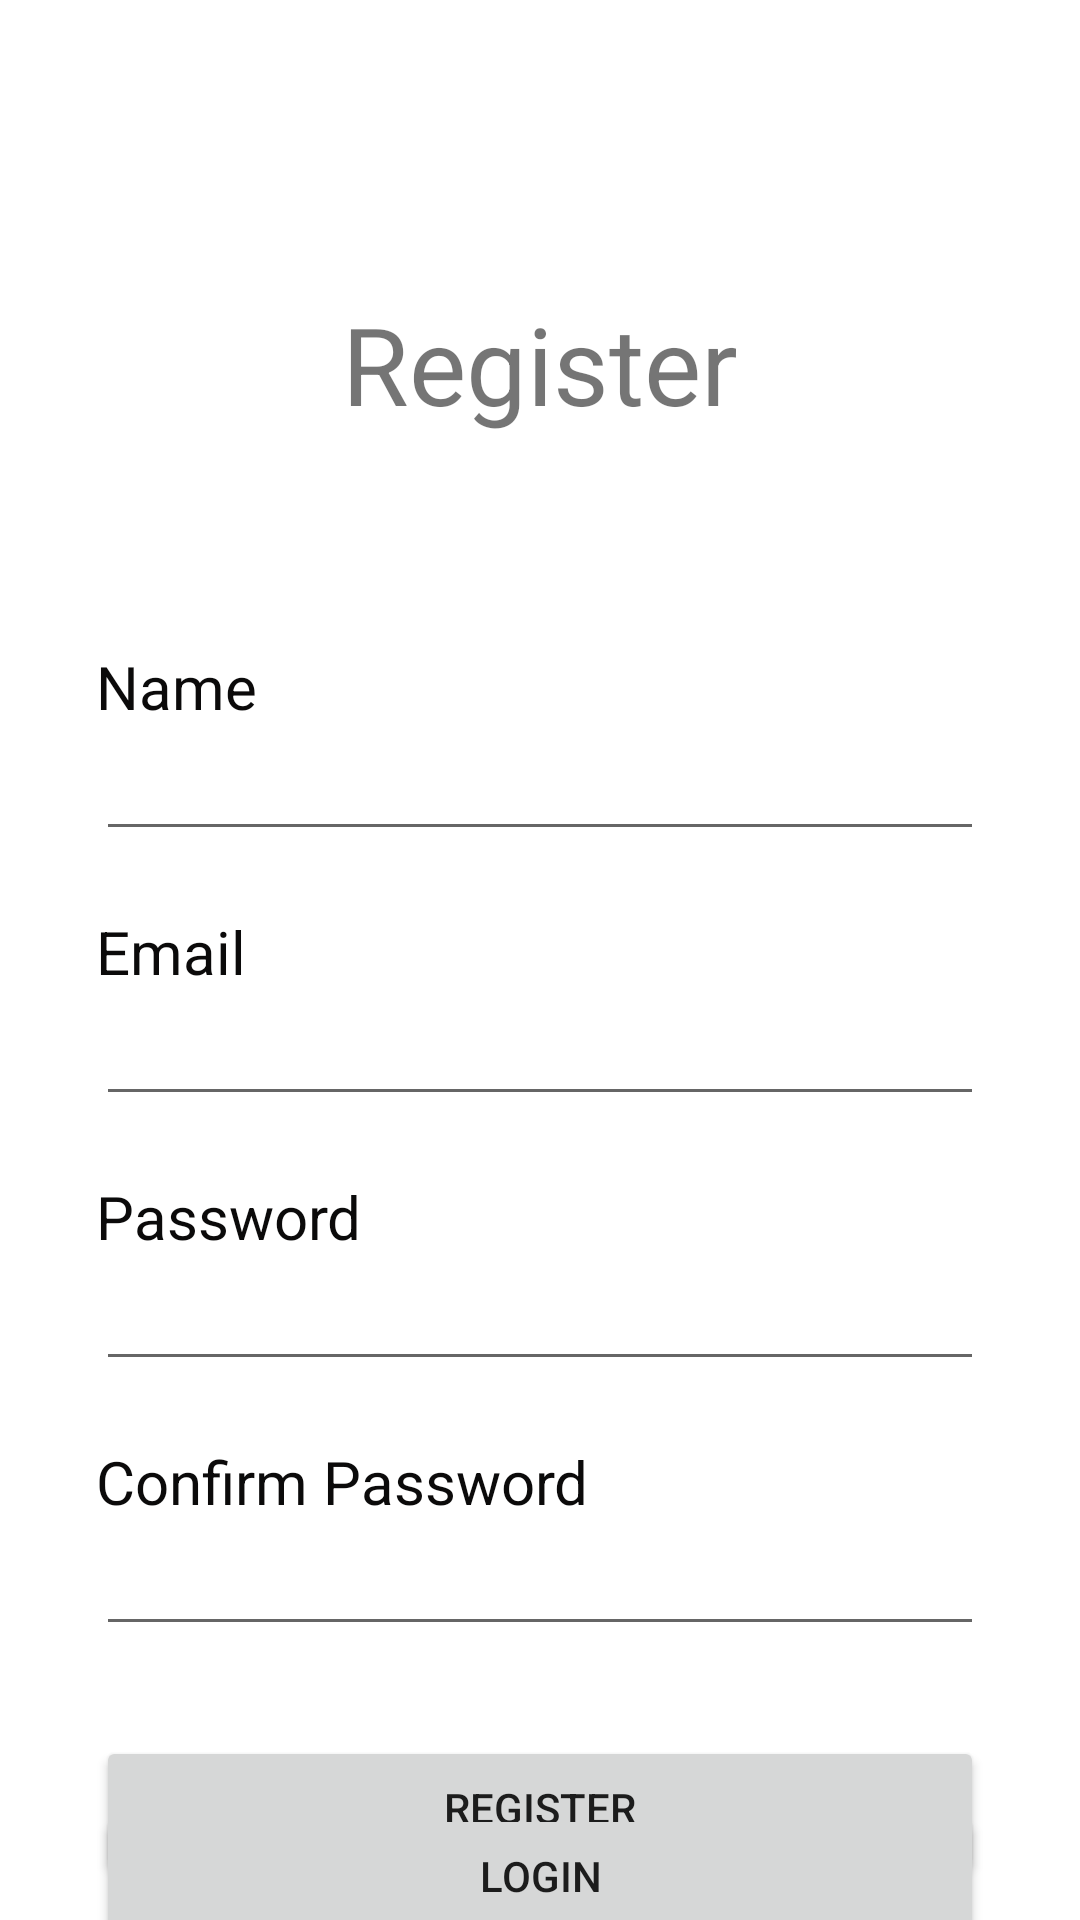

Android layout source for this screen:
<!-- AndroidManifest.xml: application theme Theme.Trabalho_final -->
<!-- res/layout/activity_register.xml -->
<?xml version="1.0" encoding="utf-8"?>
<androidx.constraintlayout.widget.ConstraintLayout xmlns:android="http://schemas.android.com/apk/res/android"
    xmlns:app="http://schemas.android.com/apk/res-auto"
    xmlns:tools="http://schemas.android.com/tools"
    android:layout_width="match_parent"
    android:layout_height="match_parent"
    tools:context=".RegisterActivity">

    <TextView
        android:id="@+id/textView8"
        android:layout_width="0dp"
        android:layout_height="wrap_content"
        android:layout_marginStart="32dp"
        android:layout_marginLeft="32dp"
        android:layout_marginTop="20dp"
        android:layout_marginEnd="32dp"
        android:layout_marginRight="32dp"
        android:text="@string/confirm_password"
        android:textColor="#0B0A0A"
        android:textSize="20sp"
        app:layout_constraintBottom_toTopOf="@+id/editCPassword"
        app:layout_constraintEnd_toEndOf="parent"
        app:layout_constraintHorizontal_bias="1.0"
        app:layout_constraintStart_toStartOf="parent"
        app:layout_constraintTop_toBottomOf="@+id/editPassword" />

    <TextView
        android:id="@+id/textView7"
        android:layout_width="0dp"
        android:layout_height="wrap_content"
        android:layout_marginStart="32dp"
        android:layout_marginLeft="32dp"
        android:layout_marginTop="20dp"
        android:layout_marginEnd="32dp"
        android:layout_marginRight="32dp"
        android:text="@string/password"
        android:textColor="#0B0A0A"
        android:textSize="20sp"
        app:layout_constraintEnd_toEndOf="parent"
        app:layout_constraintHorizontal_bias="0.0"
        app:layout_constraintStart_toStartOf="parent"
        app:layout_constraintTop_toBottomOf="@+id/editEmail" />

    <TextView
        android:id="@+id/textView6"
        android:layout_width="0dp"
        android:layout_height="wrap_content"
        android:layout_marginStart="32dp"
        android:layout_marginLeft="32dp"
        android:layout_marginTop="20dp"
        android:layout_marginEnd="32dp"
        android:layout_marginRight="32dp"
        android:text="@string/email"
        android:textColor="#0B0A0A"
        android:textSize="20sp"
        app:layout_constraintEnd_toEndOf="parent"
        app:layout_constraintHorizontal_bias="0.0"
        app:layout_constraintStart_toStartOf="parent"
        app:layout_constraintTop_toBottomOf="@+id/editName" />

    <TextView
        android:id="@+id/textView"
        android:layout_width="wrap_content"
        android:layout_height="wrap_content"
        android:text="@string/register"
        android:textSize="36sp"
        app:layout_constraintBottom_toTopOf="@+id/editName"
        app:layout_constraintEnd_toEndOf="parent"
        app:layout_constraintStart_toStartOf="parent"
        app:layout_constraintTop_toTopOf="parent" />

    <EditText
        android:id="@+id/editName"
        android:layout_width="0dp"
        android:layout_height="wrap_content"
        android:layout_marginStart="32dp"
        android:layout_marginLeft="32dp"
        android:layout_marginEnd="32dp"
        android:layout_marginRight="32dp"
        android:layout_marginBottom="24dp"
        android:ems="10"
        android:inputType="textPersonName"
        app:layout_constraintBottom_toTopOf="@+id/editEmail"
        app:layout_constraintEnd_toEndOf="parent"
        app:layout_constraintHorizontal_bias="0.0"
        app:layout_constraintStart_toStartOf="parent"
        app:layout_constraintTop_toBottomOf="@+id/textView3"
        app:layout_constraintVertical_bias="0.0" />

    <EditText
        android:id="@+id/editEmail"
        android:layout_width="0dp"
        android:layout_height="wrap_content"
        android:layout_marginStart="32dp"
        android:layout_marginLeft="32dp"
        android:layout_marginEnd="32dp"
        android:layout_marginRight="32dp"
        android:layout_marginBottom="24dp"
        android:ems="10"
        android:inputType="textPersonName"
        app:layout_constraintBottom_toTopOf="@+id/editPassword"
        app:layout_constraintEnd_toEndOf="parent"
        app:layout_constraintHorizontal_bias="1.0"
        app:layout_constraintStart_toStartOf="parent"
        app:layout_constraintTop_toBottomOf="@+id/textView6"
        app:layout_constraintVertical_bias="0.0" />

    <Button
        android:id="@+id/btnRegister"
        android:layout_width="0dp"
        android:layout_height="wrap_content"
        android:layout_marginStart="32dp"
        android:layout_marginLeft="32dp"
        android:layout_marginTop="30dp"
        android:layout_marginEnd="32dp"
        android:layout_marginRight="32dp"
        android:text="@string/register"
        app:layout_constraintEnd_toEndOf="parent"
        app:layout_constraintHorizontal_bias="0.0"
        app:layout_constraintStart_toStartOf="parent"
        app:layout_constraintTop_toBottomOf="@+id/editCPassword" />

    <Button
        android:id="@+id/tvLogin"
        android:layout_width="0dp"
        android:layout_height="wrap_content"
        android:layout_marginStart="32dp"
        android:layout_marginLeft="32dp"
        android:layout_marginTop="24dp"
        android:layout_marginEnd="32dp"
        android:layout_marginRight="32dp"
        android:layout_marginBottom="40dp"
        android:text="@string/login"
        app:layout_constraintBottom_toBottomOf="parent"
        app:layout_constraintEnd_toEndOf="parent"
        app:layout_constraintHorizontal_bias="1.0"
        app:layout_constraintStart_toStartOf="parent"
        app:layout_constraintTop_toBottomOf="@+id/btnRegister" />

    <EditText
        android:id="@+id/editPassword"
        android:layout_width="0dp"
        android:layout_height="wrap_content"
        android:layout_marginStart="32dp"
        android:layout_marginLeft="32dp"
        android:layout_marginEnd="32dp"
        android:layout_marginRight="32dp"
        android:layout_marginBottom="24dp"
        android:ems="10"
        android:inputType="textPersonName"
        app:layout_constraintBottom_toTopOf="@+id/editCPassword"
        app:layout_constraintEnd_toEndOf="parent"
        app:layout_constraintHorizontal_bias="0.0"
        app:layout_constraintStart_toStartOf="parent"
        app:layout_constraintTop_toBottomOf="@+id/textView7"
        app:layout_constraintVertical_bias="0.0" />

    <EditText
        android:id="@+id/editCPassword"
        android:layout_width="0dp"
        android:layout_height="wrap_content"
        android:layout_marginStart="32dp"
        android:layout_marginLeft="32dp"
        android:layout_marginEnd="32dp"
        android:layout_marginRight="32dp"
        android:layout_marginBottom="24dp"
        android:ems="10"
        android:inputType="textPersonName"
        app:layout_constraintBottom_toTopOf="@+id/btnRegister"
        app:layout_constraintEnd_toEndOf="parent"
        app:layout_constraintHorizontal_bias="0.0"
        app:layout_constraintStart_toStartOf="parent"
        app:layout_constraintTop_toBottomOf="@+id/textView8" />

    <TextView
        android:id="@+id/textView3"
        android:layout_width="0dp"
        android:layout_height="wrap_content"
        android:layout_marginStart="32dp"
        android:layout_marginLeft="32dp"
        android:layout_marginTop="70dp"
        android:layout_marginEnd="32dp"
        android:layout_marginRight="32dp"
        android:text="@string/name"
        android:textColor="#0B0A0A"
        android:textSize="20sp"
        app:layout_constraintEnd_toEndOf="parent"
        app:layout_constraintHorizontal_bias="0.0"
        app:layout_constraintStart_toStartOf="parent"
        app:layout_constraintTop_toBottomOf="@+id/textView" />
</androidx.constraintlayout.widget.ConstraintLayout>
<!-- resources referenced by this layout -->
<resources>
  <string name="confirm_password">Confirm Password</string>
  <string name="email">Email</string>
  <string name="login">Login</string>
  <string name="name">Name</string>
  <string name="password">Password</string>
  <string name="register">Register</string>
  <style name="Theme.Trabalho_final" parent="Theme.MaterialComponents.DayNight.DarkActionBar">
          
          <item name="colorPrimary">@color/purple_500</item>
          <item name="colorPrimaryVariant">@color/purple_700</item>
          <item name="colorOnPrimary">@color/white</item>
          
          <item name="colorSecondary">@color/teal_200</item>
          <item name="colorSecondaryVariant">@color/teal_700</item>
          <item name="colorOnSecondary">@color/black</item>
          
          <item name="android:statusBarColor" tools:targetApi="l">?attr/colorPrimaryVariant</item>
          
      </style>
  <!-- not gathered from this repository: default colours our renderer supplied (Android Studio template values) -->
  <color name="purple_500">#FF6200EE</color>
  <color name="purple_700">#FF3700B3</color>
  <color name="teal_200">#FF03DAC5</color>
  <color name="teal_700">#FF018786</color>
  <color name="black">#FF000000</color>
  <color name="white">#FFFFFFFF</color>
</resources>
